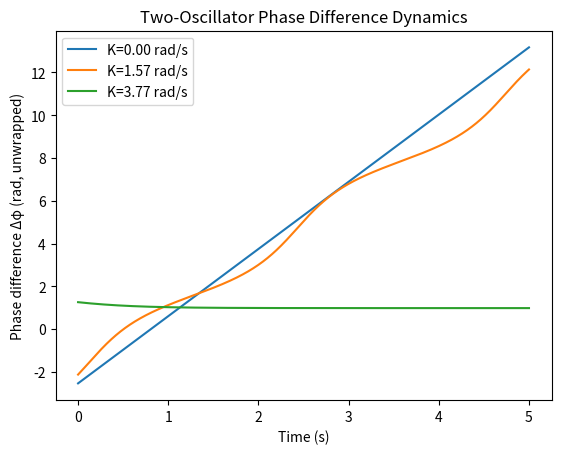
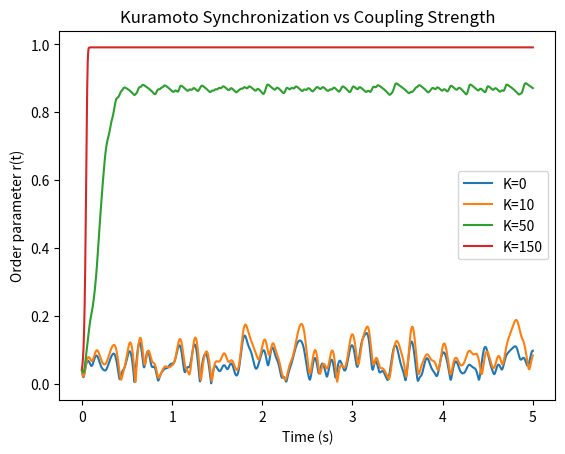
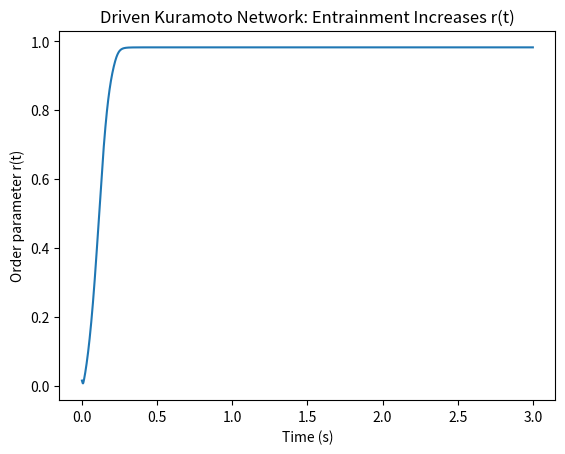
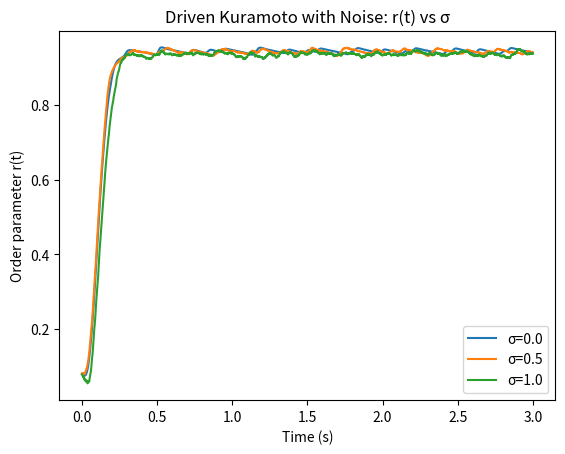

Python code for these plots, in order:
import numpy as np
import matplotlib.pyplot as plt

# Utilities
def kuramoto_step(theta, omega, K, dt):
    '''
    One Euler step for the Kuramoto model:
      dθ_i/dt = ω_i + (K/N) * sum_j sin(θ_j - θ_i)
    '''
    N = len(theta)
    diff = theta.reshape((N,1)) - theta.reshape((1,N))
    coupling = (K/N) * np.sum(np.sin(-diff), axis=1)  # -diff -> (θ_j - θ_i)
    return theta + dt * (omega + coupling)

def order_parameter(theta):
    '''Return magnitude r and mean phase psi of the complex order parameter'''
    z = np.exp(1j*theta)
    r = np.abs(np.mean(z))
    psi = np.angle(np.mean(z))
    return r, psi

rng = np.random.default_rng(1234)

# Two-oscillator demo
dt = 0.001
T = 5.0
steps = int(T/dt)

omega1 = 2*np.pi*10.0   # 10 Hz
omega2 = 2*np.pi*9.5    # 9.5 Hz
Dw = omega1 - omega2

Ks = [0.0, abs(Dw)*0.5, abs(Dw)*1.2]  # weak, threshold-ish, strong coupling

plt.figure()
for K in Ks:
    th1 = 2*np.pi*rng.random()
    th2 = 2*np.pi*rng.random()
    dphi_traj = []
    for _ in range(steps):
        dth1 = omega1 + (K/2.0)*np.sin(th2 - th1)
        dth2 = omega2 + (K/2.0)*np.sin(th1 - th2)
        th1 += dt*dth1
        th2 += dt*dth2
        dphi = (th1 - th2 + np.pi)%(2*np.pi) - np.pi
        dphi_traj.append(dphi)
    t = np.linspace(0, T, steps)
    plt.plot(t, np.unwrap(dphi_traj), label=f'K={K:.2f} rad/s')

plt.xlabel('Time (s)')
plt.ylabel('Phase difference Δφ (rad, unwrapped)')
plt.title('Two-Oscillator Phase Difference Dynamics')
plt.legend()
plt.show()

# N-oscillator Kuramoto simulation
N = 200
dt = 0.002
T = 5.0
steps = int(T/dt)

# Natural frequencies (rad/s), centered at ~40 Hz to echo gamma-band
mean_hz, std_hz = 40.0, 3.0
omega = 2*np.pi*rng.normal(mean_hz, std_hz, size=N)

# Initial phases
theta0 = 2*np.pi*rng.random(N)

def run_kuramoto(K):
    theta = theta0.copy()
    r_series = []
    for _ in range(steps):
        theta = kuramoto_step(theta, omega, K, dt)
        r, _ = order_parameter(theta)
        r_series.append(r)
    return np.array(r_series)

Ksweep = [0.0, 10.0, 50.0, 150.0]  # rad/s coupling strengths (illustrative)
plt.figure()
for K in Ksweep:
    r_series = run_kuramoto(K)
    t = np.linspace(0, T, steps)
    plt.plot(t, r_series, label=f'K={K:.0f}')
plt.xlabel('Time (s)')
plt.ylabel('Order parameter r(t)')
plt.title('Kuramoto Synchronization vs Coupling Strength')
plt.legend()
plt.show()

def kuramoto_step_driven(theta, omega, K, dt, t, eps, Omega):
    N = len(theta)
    diff = theta.reshape((N,1)) - theta.reshape((1,N))
    coupling = (K/N) * np.sum(np.sin(-diff), axis=1)
    drive = eps * np.sin(Omega*t - theta)
    return theta + dt*(omega + coupling + drive)

N = 200
dt = 0.001
T = 3.0
steps = int(T/dt)

omega = 2*np.pi*rng.normal(10.0, 1.0, size=N)  # ~10 Hz alpha-like
theta = 2*np.pi*rng.random(N)

K = 30.0      # moderate coupling
eps = 5.0     # weak external drive
Omega = 2*np.pi*10.0  # 10 Hz drive

r_series = []
psi_series = []
for k in range(steps):
    t = k*dt
    theta = kuramoto_step_driven(theta, omega, K, dt, t, eps, Omega)
    r, psi = order_parameter(theta)
    r_series.append(r)
    psi_series.append(psi)

t = np.linspace(0, T, steps)
plt.figure()
plt.plot(t, r_series)
plt.xlabel('Time (s)')
plt.ylabel('Order parameter r(t)')
plt.title('Driven Kuramoto Network: Entrainment Increases r(t)')
plt.show()

def kuramoto_step_driven_noisy(theta, omega, K, dt, t, eps, Omega, sigma):
    N = len(theta)
    diff = theta.reshape((N,1)) - theta.reshape((1,N))
    coupling = (K/N) * np.sum(np.sin(-diff), axis=1)
    drive = eps * np.sin(Omega*t - theta)
    noise = np.sqrt(dt) * sigma * rng.standard_normal(N)
    return theta + dt*(omega + coupling + drive) + noise

N = 200
dt = 0.001
T = 3.0
steps = int(T/dt)

omega = 2*np.pi*rng.normal(10.0, 2.0, size=N)
theta = 2*np.pi*rng.random(N)

K = 40.0
eps = 4.0
Omega = 2*np.pi*10.0
sigma_vals = [0.0, 0.5, 1.0]  # increasing noise

plt.figure()
for sigma in sigma_vals:
    theta_local = theta.copy()
    r_series = []
    for k in range(steps):
        t = k*dt
        theta_local = kuramoto_step_driven_noisy(theta_local, omega, K, dt, t, eps, Omega, sigma)
        r, _ = order_parameter(theta_local)
        r_series.append(r)
    plt.plot(np.linspace(0, T, steps), r_series, label=f'σ={sigma}')

plt.xlabel('Time (s)')
plt.ylabel('Order parameter r(t)')
plt.title('Driven Kuramoto with Noise: r(t) vs σ')
plt.legend()
plt.show()